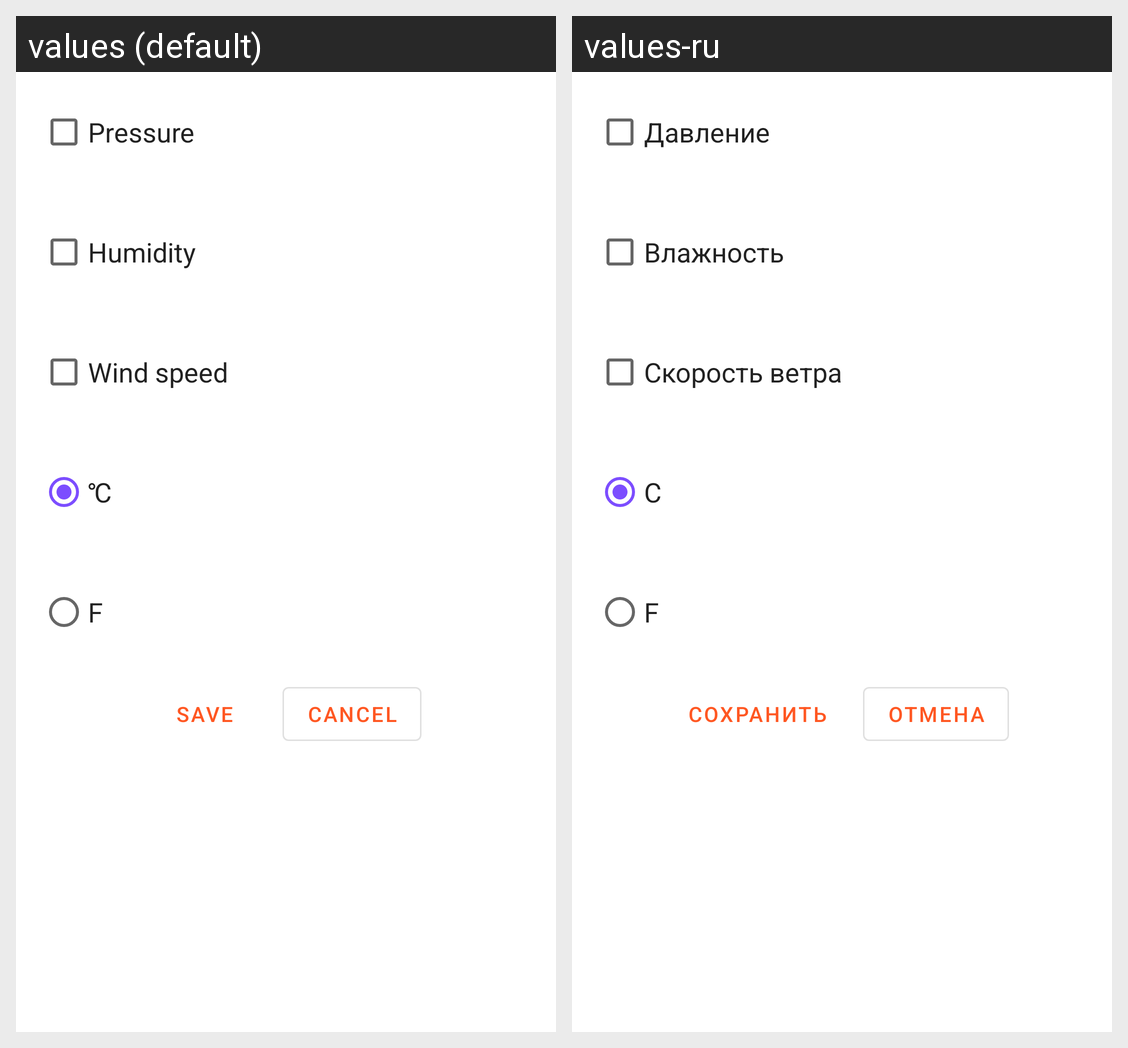

Translations of the strings shown on this Android screen, per locale in the grid:
Android screen res/layout/activity_settings.xml rendered under 2 locales, left to right: values (default), values-ru. Device: Nexus 5 (rendered at 1080×1920; each locale shown at half size, 540×960, under a caption strip naming it); theme AppTheme.
Strings drawn on this screen, with the default value and each locale's value (text and hints the layout hard-codes, and strings that could not be matched under every locale, appear in the picture but are not listed):

pressure
  values: Pressure
  values-ru: Давление

humidity
  values: Humidity
  values-ru: Влажность

windSpeed
  values: Wind speed
  values-ru: Скорость ветра

celsiusDimension
  values: ℃
  values-ru: C

fahrenheitDimension
  values: F
  values-ru: F

ok
  values: Save
  values-ru: Сохранить

cancel
  values: Cancel
  values-ru: Отмена
